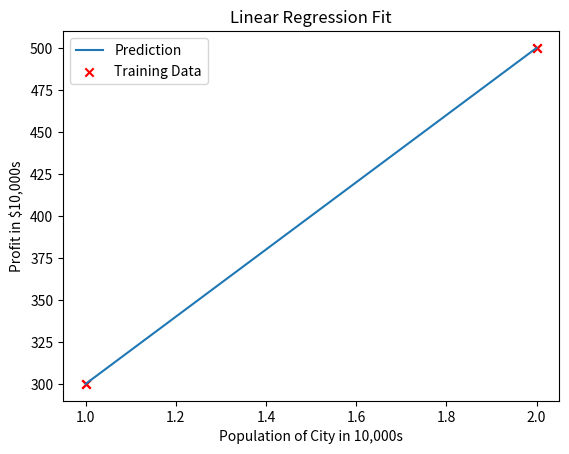

Python code for this plot:
import numpy as np
import matplotlib.pyplot as plt

x = np.array([1.0 , 2.0])
y = np.array([300.0, 500.0])
m = len(x)
print(f"Number of training examples : {m}")
i = 0
x_i = x[i]
y_i = y[i]

#plot the data
plt.scatter(x,y,marker='x',color='red')
plt.title("Scatter plot of training data")
plt.xlabel("Population of City in 10,000s")
plt.ylabel("Profit in $10,000s")
plt.show()

w = 200
b = 100

def compute_cost(x,w,b):
    m = x.shape[0]
    f_wb = np.zeros(m)
    for i in range(m):
        f_wb[i] = w * x[i] + b
    return f_wb

tmp_f = compute_cost(x,w,b)
plt.plot(x,tmp_f,label='Prediction')    
plt.scatter(x,y,marker='x',color='red',label="Training Data")
plt.title("Linear Regression Fit")
plt.xlabel("Population of City in 10,000s")
plt.ylabel("Profit in $10,000s")
plt.legend()
plt.show()
